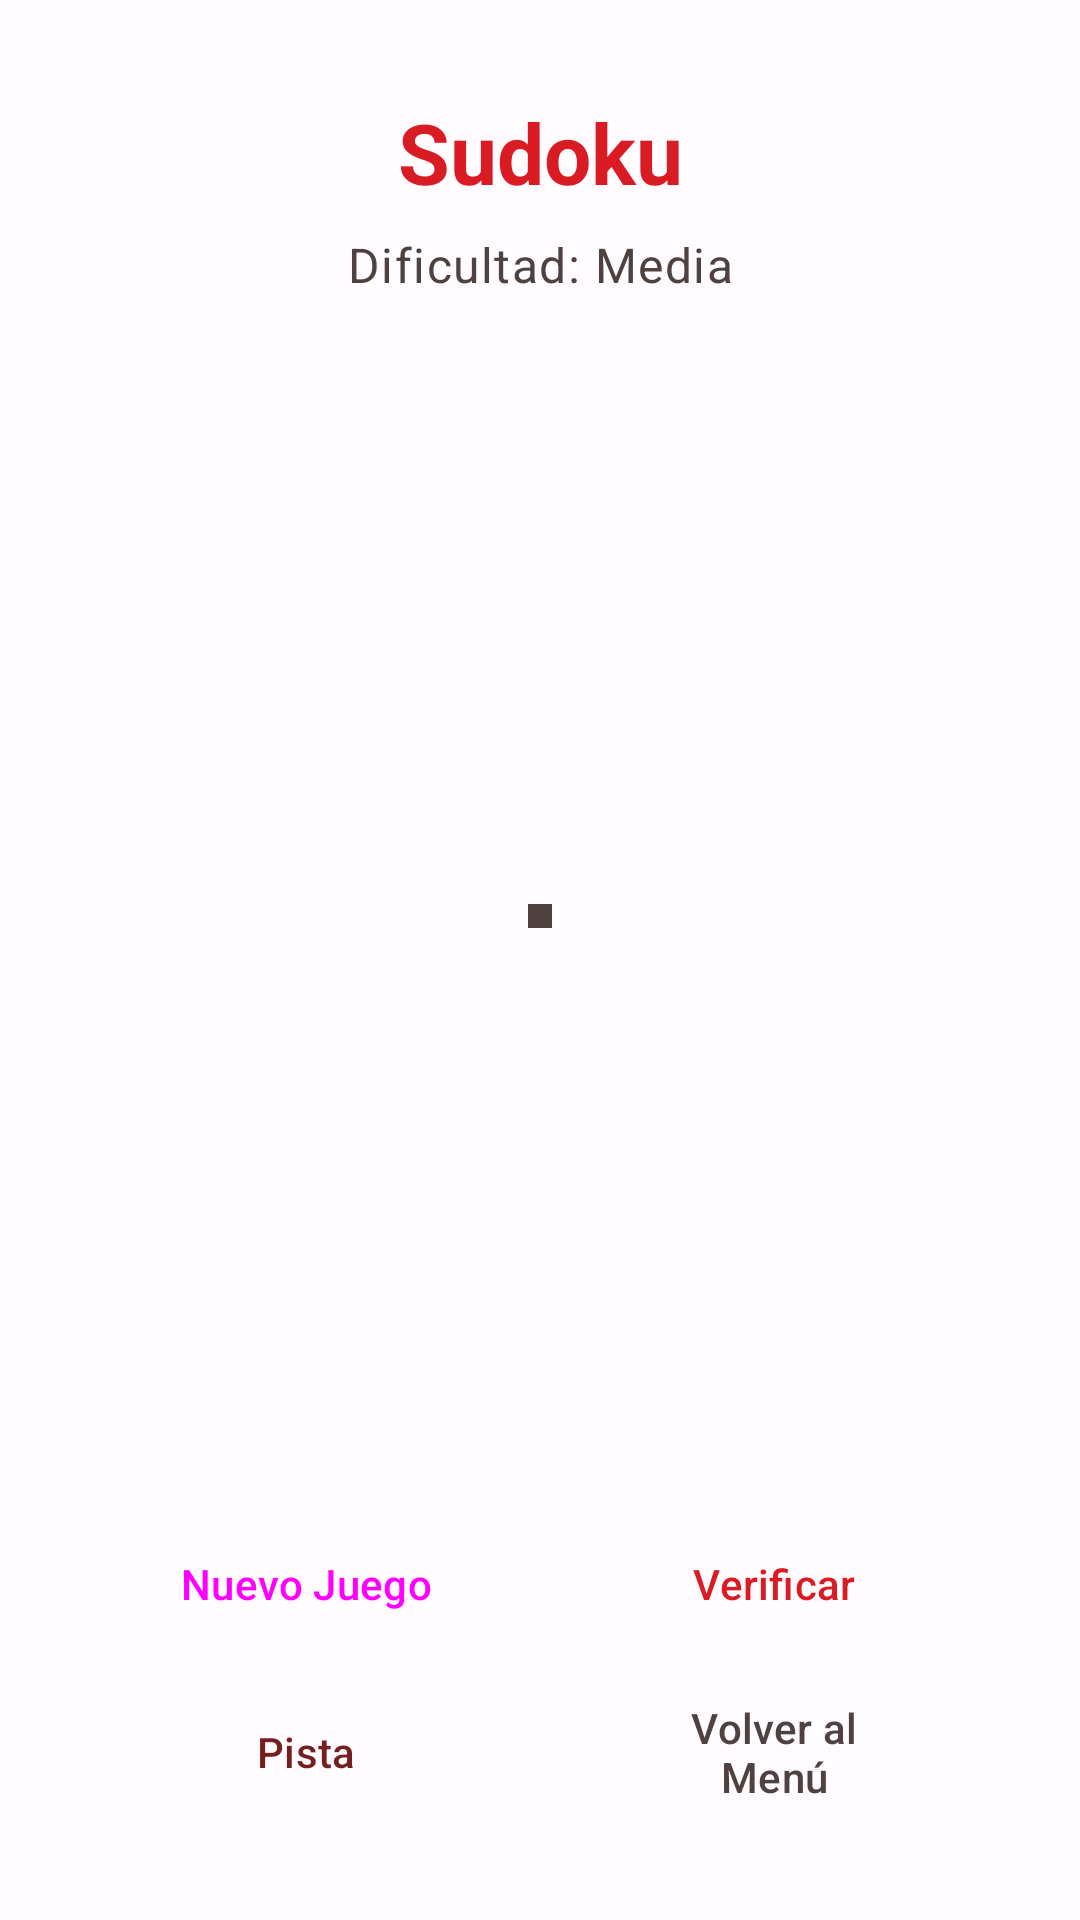

Produce the Android XML layout that renders to this screen, including the resource entries it uses.
<!-- AndroidManifest.xml: application theme Theme.ProyectoFinal -->
<!-- res/layout/activity_sudoku.xml -->
<?xml version="1.0" encoding="utf-8"?>
<androidx.constraintlayout.widget.ConstraintLayout xmlns:android="http://schemas.android.com/apk/res/android"
    xmlns:app="http://schemas.android.com/apk/res-auto"
    xmlns:tools="http://schemas.android.com/tools"
    android:layout_width="match_parent"
    android:layout_height="match_parent"
    android:background="@color/background"
    android:padding="16dp"
    tools:context=".SudokuActivity">

    <TextView
        android:id="@+id/textViewSudokuTitle"
        android:layout_width="wrap_content"
        android:layout_height="wrap_content"
        android:layout_marginTop="16dp"
        android:text="@string/sudoku_title"
        style="@style/TextAppearance.App.Headline"
        app:layout_constraintEnd_toEndOf="parent"
        app:layout_constraintStart_toStartOf="parent"
        app:layout_constraintTop_toTopOf="parent" />

    <TextView
        android:id="@+id/textViewDifficulty"
        android:layout_width="wrap_content"
        android:layout_height="wrap_content"
        android:layout_marginTop="8dp"
        android:text="@string/difficulty_medium"
        style="@style/TextAppearance.App.Body"
        app:layout_constraintEnd_toEndOf="parent"
        app:layout_constraintStart_toStartOf="parent"
        app:layout_constraintTop_toBottomOf="@+id/textViewSudokuTitle" />

    <ScrollView
        android:layout_width="0dp"
        android:layout_height="0dp"
        android:layout_marginTop="24dp"
        android:layout_marginBottom="16dp"
        app:layout_constraintTop_toBottomOf="@+id/textViewDifficulty"
        app:layout_constraintBottom_toTopOf="@+id/buttonContainer"
        app:layout_constraintStart_toStartOf="parent"
        app:layout_constraintEnd_toEndOf="parent">

        <GridLayout
            android:id="@+id/gridLayoutSudoku"
            android:layout_width="wrap_content"
            android:layout_height="wrap_content"
            android:layout_gravity="center"
            android:columnCount="9"
            android:rowCount="9"
            android:background="@color/dark_gray"
            android:padding="4dp">

            

        </GridLayout>

    </ScrollView>

    <LinearLayout
        android:id="@+id/buttonContainer"
        android:layout_width="0dp"
        android:layout_height="wrap_content"
        android:layout_marginBottom="16dp"
        android:layout_marginStart="16dp"
        android:layout_marginEnd="16dp"
        android:orientation="vertical"
        android:gravity="center"
        app:layout_constraintBottom_toBottomOf="parent"
        app:layout_constraintStart_toStartOf="parent"
        app:layout_constraintEnd_toEndOf="parent">

        
        <LinearLayout
            android:layout_width="match_parent"
            android:layout_height="wrap_content"
            android:orientation="horizontal"
            android:gravity="center"
            android:layout_marginBottom="8dp">

            <Button
                android:id="@+id/buttonNewGameSudoku"
                style="@style/Widget.Material3.Button"
                android:layout_width="0dp"
                android:layout_height="wrap_content"
                android:layout_weight="1"
                android:layout_marginEnd="8dp"
                android:text="@string/new_game"
                android:backgroundTint="@color/primary_red" />

            <Button
                android:id="@+id/buttonCheckSudoku"
                style="@style/Widget.Material3.Button.OutlinedButton"
                android:layout_width="0dp"
                android:layout_height="wrap_content"
                android:layout_weight="1"
                android:layout_marginStart="8dp"
                android:text="@string/check"
                android:strokeColor="@color/primary_red"
                android:textColor="@color/primary_red" />

        </LinearLayout>

        
        <LinearLayout
            android:layout_width="match_parent"
            android:layout_height="wrap_content"
            android:orientation="horizontal"
            android:gravity="center">

            <Button
                android:id="@+id/buttonHintSudoku"
                style="@style/Widget.Material3.Button.OutlinedButton"
                android:layout_width="0dp"
                android:layout_height="wrap_content"
                android:layout_weight="1"
                android:layout_marginEnd="8dp"
                android:text="Pista"
                android:strokeColor="@color/dark_red"
                android:textColor="@color/dark_red" />

            <Button
                android:id="@+id/buttonBackToMenuSudoku"
                style="@style/Widget.Material3.Button.OutlinedButton"
                android:layout_width="0dp"
                android:layout_height="wrap_content"
                android:layout_weight="1"
                android:layout_marginStart="8dp"
                android:text="@string/back_to_menu"
                android:strokeColor="@color/dark_gray"
                android:textColor="@color/dark_gray" />

        </LinearLayout>

    </LinearLayout>

</androidx.constraintlayout.widget.ConstraintLayout>
<!-- resources referenced by this layout -->
<resources>
  <color name="background">#FFFBFE</color>
  <color name="dark_gray">#504141</color>
  <color name="dark_red">#761F21</color>
  <color name="primary_red">#D91B24</color>
  <string name="back_to_menu">Volver al Menú</string>
  <string name="check">Verificar</string>
  <string name="difficulty_medium">Dificultad: Media</string>
  <string name="new_game">Nuevo Juego</string>
  <string name="sudoku_title">Sudoku</string>
  <style name="TextAppearance.App.Body" parent="TextAppearance.Material3.BodyLarge">
          <item name="android:textColor">@color/dark_gray</item>
      </style>
  <style name="TextAppearance.App.Headline" parent="TextAppearance.Material3.HeadlineMedium">
          <item name="android:textColor">@color/primary_red</item>
          <item name="android:textStyle">bold</item>
      </style>
  <style name="Theme.ProyectoFinal" parent="Base.Theme.ProyectoFinal" />
  <style name="Base.Theme.ProyectoFinal" parent="Theme.Material3.DayNight.NoActionBar">
          
          <item name="colorPrimary">@color/primary_red</item>
          <item name="colorOnPrimary">@color/white</item>
          <item name="colorPrimaryContainer">@color/primary_red_light</item>
          <item name="colorOnPrimaryContainer">@color/white</item>
  
          
          <item name="colorSecondary">@color/dark_red</item>
          <item name="colorOnSecondary">@color/white</item>
          <item name="colorSecondaryContainer">@color/light_gray</item>
          <item name="colorOnSecondaryContainer">@color/dark_gray</item>
  
          
          <item name="colorSurface">@color/surface</item>
          <item name="colorOnSurface">@color/on_surface</item>
          <item name="colorSurfaceVariant">@color/light_gray</item>
          <item name="colorOnSurfaceVariant">@color/dark_gray</item>
  
          
          <item name="android:colorBackground">@color/background</item>
          <item name="colorOnBackground">@color/on_background</item>
  
          
          <item name="colorOutline">@color/outline</item>
          <item name="colorError">@color/error</item>
          <item name="colorOnError">@color/on_error</item>
  
          
          <item name="android:statusBarColor">@color/primary_red</item>
          <item name="android:windowLightStatusBar">false</item>
      </style>
  <color name="white">#FFFFFFFF</color>
  <color name="primary_red_light">#E94850</color>
  <color name="light_gray">#C4C4C4</color>
  <color name="surface">#FAFAFA</color>
  <color name="on_surface">#1C1B1F</color>
  <color name="on_background">#1C1B1F</color>
  <color name="outline">#79747E</color>
  <color name="error">#BA1A1A</color>
  <color name="on_error">#FFFFFF</color>
</resources>
